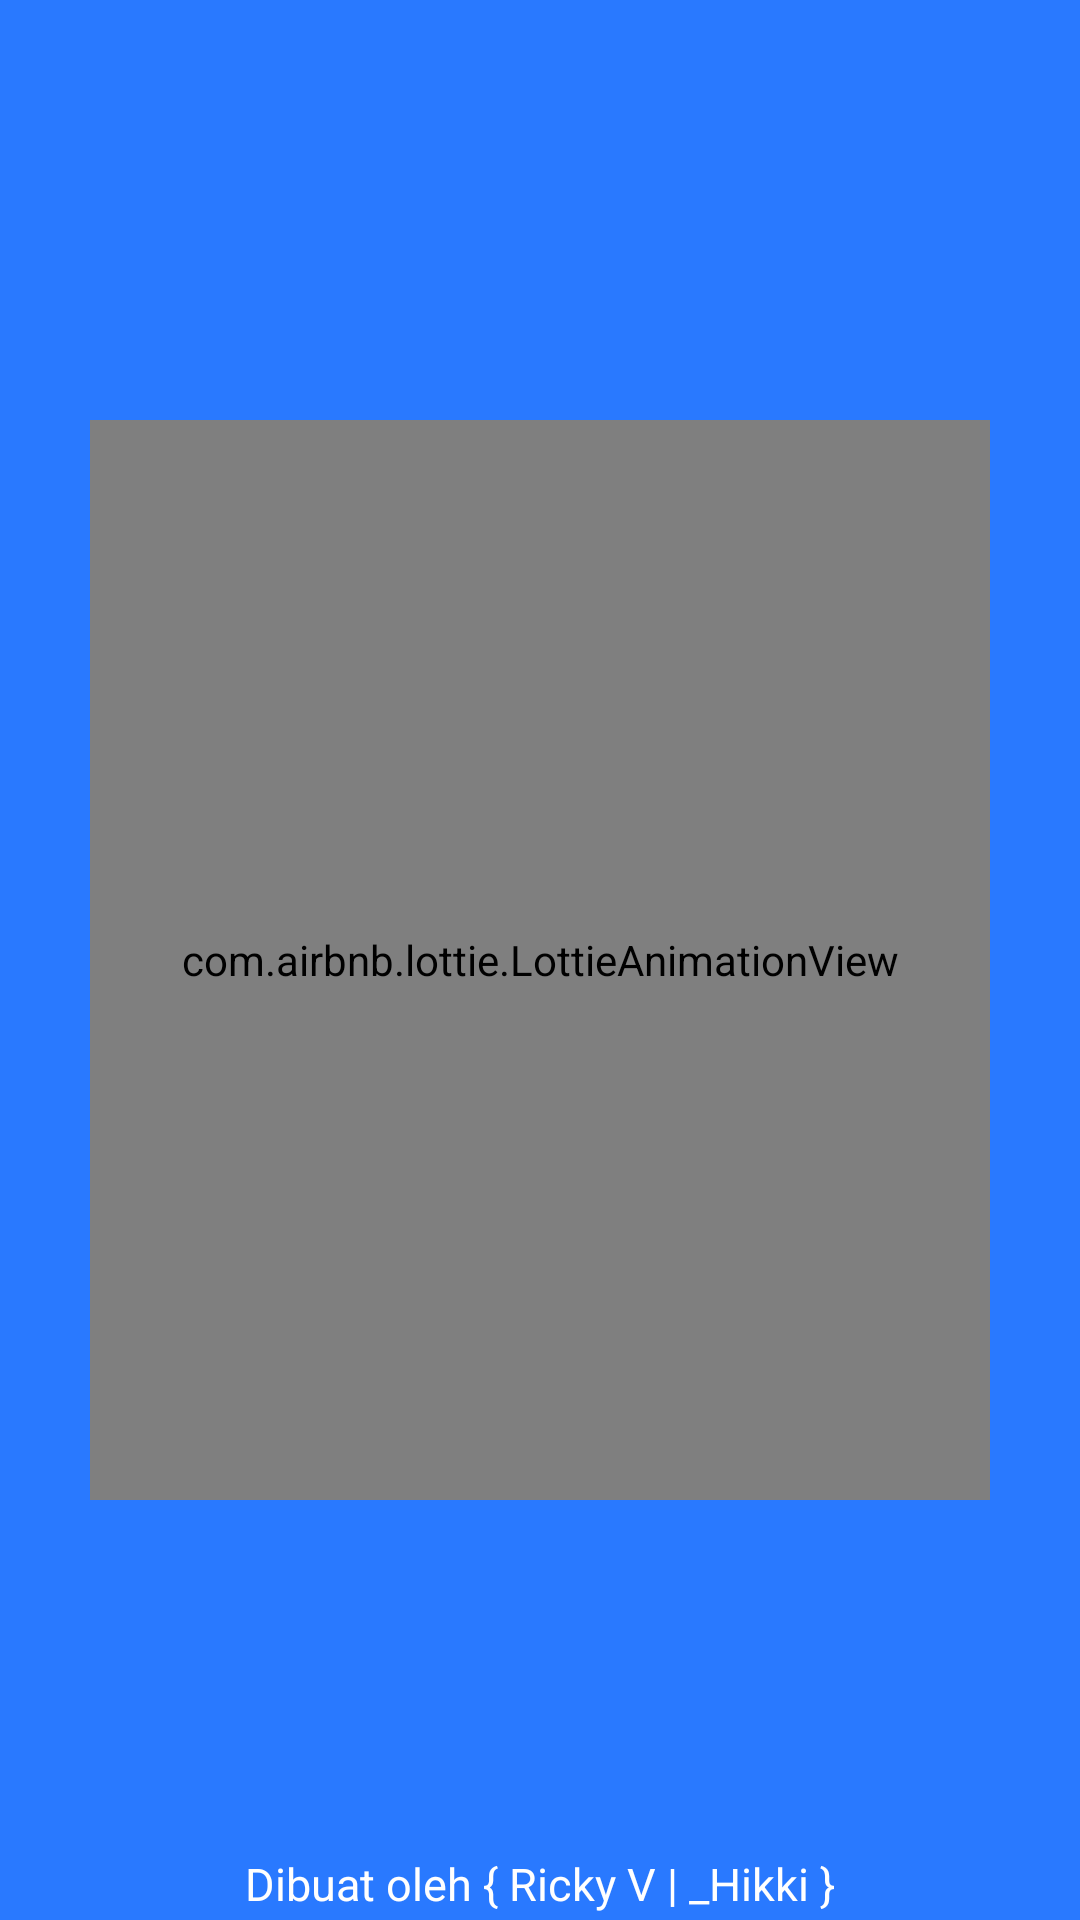

Here is an Android app screen rendered from its layout file. Give the layout XML and the strings, colors and styles it references.
<!-- AndroidManifest.xml: application theme Theme.KataMereka -->
<!-- res/layout/splash_screen.xml -->
<?xml version="1.0" encoding="utf-8"?>
<RelativeLayout xmlns:android="http://schemas.android.com/apk/res/android"
              xmlns:app="http://schemas.android.com/apk/res-auto"
              android:layout_width="match_parent"
                android:background="@color/bg"
              android:layout_height="match_parent">

    <com.airbnb.lottie.LottieAnimationView android:layout_width="300dp" android:layout_height="360dp"
                                           android:id="@+id/splashLottie"
                                           app:lottie_fileName="astronout.json"
                                           app:lottie_loop="true"
                                           android:layout_centerInParent="true"
                                           app:lottie_autoPlay="true"/>
    <TextView android:layout_width="match_parent" android:layout_height="wrap_content"
              android:textSize="30sp"
              android:text="Temukan Kata"
              android:layout_above="@+id/splashLottie"
              android:textColor="@color/white"
              android:fontFamily="sans-serif-condensed"
              android:gravity="center"
              android:alpha="0"
              android:layout_marginBottom="-30dp"
              android:id="@+id/splash1"
              android:textStyle="bold"/>
    <TextView android:layout_width="match_parent" android:layout_height="wrap_content"
              android:textSize="30sp"
              android:text="Yang Kamu Sukai"
              android:layout_below="@+id/splashLottie"
              android:alpha="0"
              android:layout_marginTop="-30dp"
              android:textColor="@color/white"
              android:id="@+id/splash2"
              android:fontFamily="sans-serif-condensed"
              android:gravity="center"
              android:textStyle="bold"/>
    <TextView android:layout_width="match_parent" android:layout_height="wrap_content"
              android:gravity="center"
              android:text="Dibuat oleh { Ricky V | _Hikki }"
              android:layout_alignParentBottom="true"
              android:textColor="@color/white"
              android:textSize="15sp"
              android:layout_marginBottom="2dp"
              />
</RelativeLayout>
<!-- resources referenced by this layout -->
<resources>
  <color name="bg">#2979FF</color>
  <color name="white">#FFFFFFFF</color>
  <style name="Theme.KataMereka" parent="Theme.MaterialComponents.Light.NoActionBar">
          
          <item name="colorPrimary">@color/purple_500</item>
          <item name="colorPrimaryVariant">@color/purple_700</item>
          <item name="colorOnPrimary">@color/white</item>
          
          <item name="colorSecondary">@color/teal_200</item>
          <item name="colorSecondaryVariant">@color/teal_700</item>
          <item name="colorOnSecondary">@color/black</item>
          
          <item name="android:statusBarColor" tools:targetApi="l">@color/bg</item>
          
      </style>
  <color name="purple_500">#FF6200EE</color>
  <color name="purple_700">#FF3700B3</color>
  <color name="teal_200">#FF03DAC5</color>
  <color name="teal_700">#FF018786</color>
  <color name="black">#FF000000</color>
</resources>
